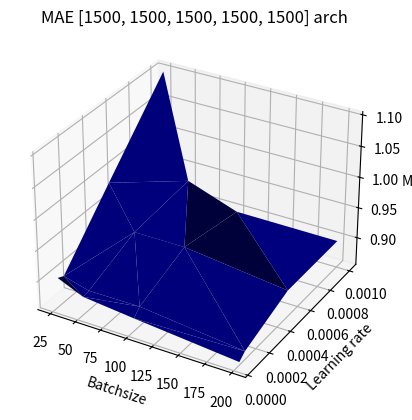
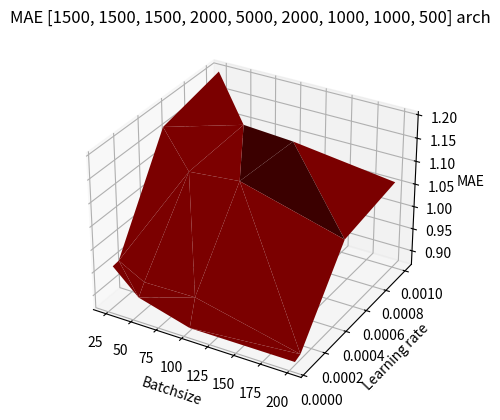
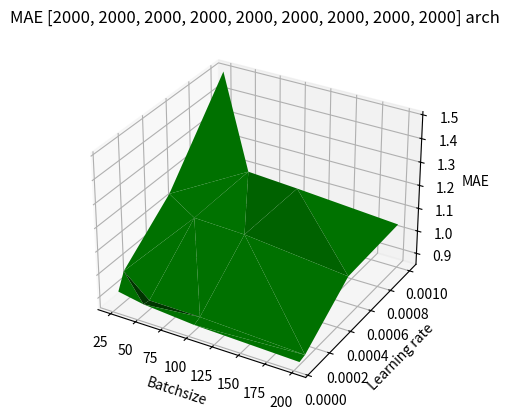
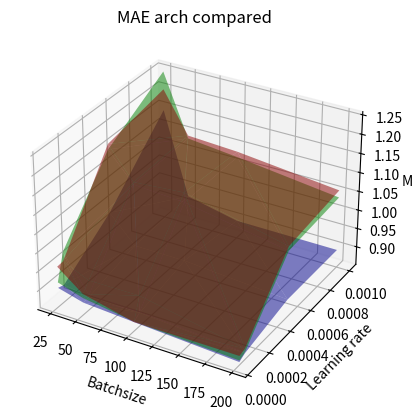
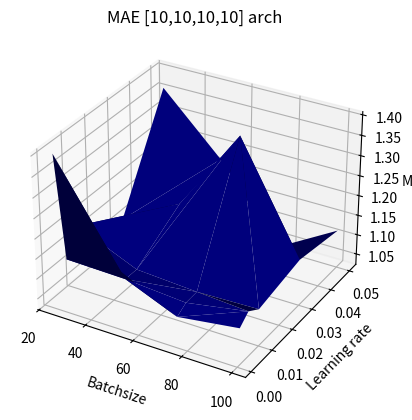
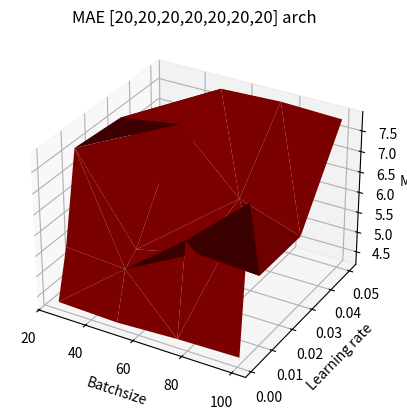
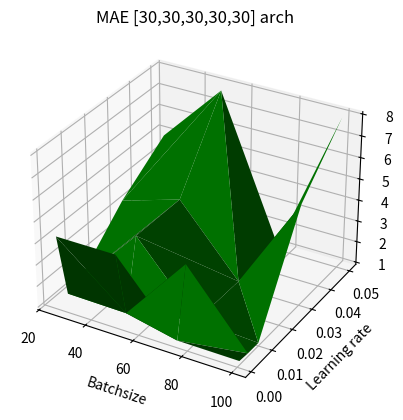
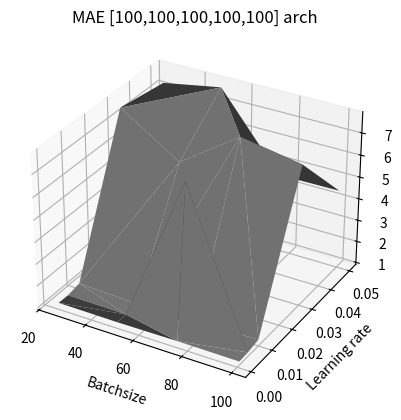
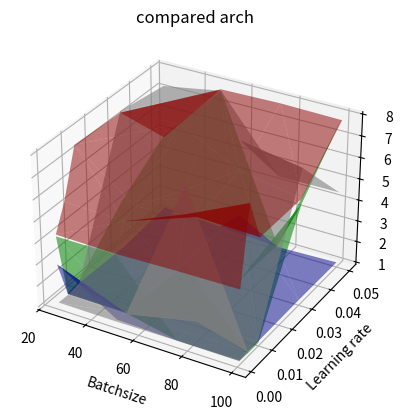
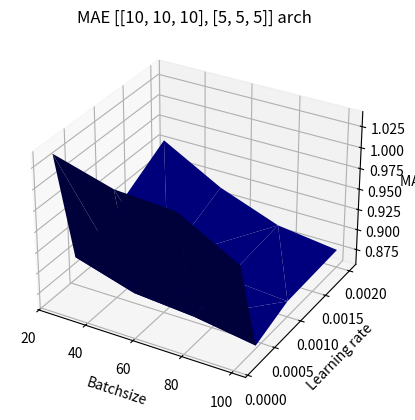
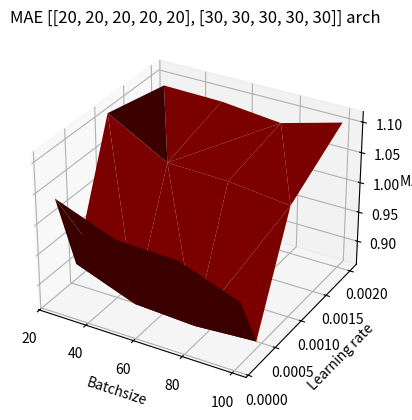
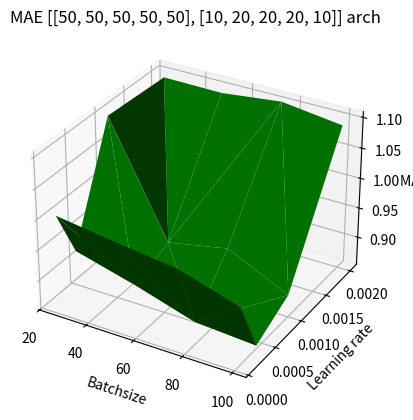
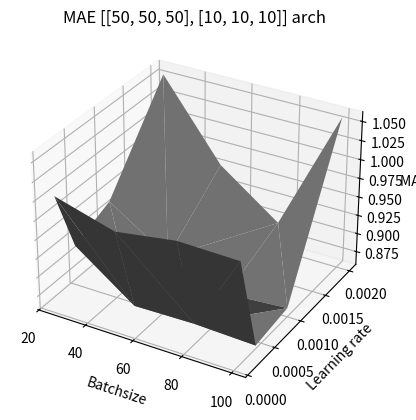
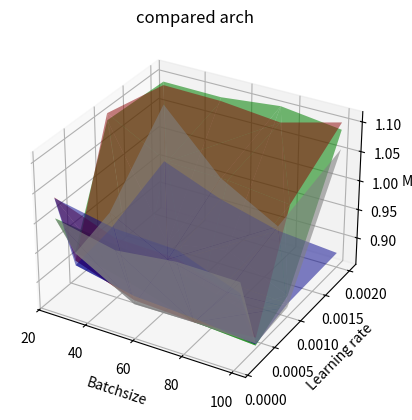

These figures' Python source, in order:
import numpy as np
import matplotlib.pyplot as plt
from mpl_toolkits.mplot3d import Axes3D
from matplotlib.colors import Normalize
from matplotlib.colors import LightSource


####
## ERGEBNISSE MLP -----------------------------------------------
###

batch_sizes = [25,25,25,25,50,50,50,50,100,100,100,100,200,200,200,200]
learning_rates = [0.001,0.0005,0.0001,0.00005,0.001,0.0005,0.0001,0.00005,0.001,0.0005,0.0001,0.00005,0.001,0.0005,0.0001,0.00005]

#1500,1500,1500,1500...
mae_first_arch = [1.1474,0.9882,0.8974,0.9026,0.9291,0.9187,0.8862,0.8845,0.8999,0.9186,0.8866,0.8758,0.8990,0.8983,0.8685,0.8599]
#1500,2000,5000, ...
mae_second_arch = [1.203,1.1705,0.9608,0.9592,1.09636,1.0891,0.9304,0.9074,1.0888,1.0998,0.9323,0.8758,1.0600,1.0388,0.8809,0.8759]
#2000#2000#2000
mae_3rd_arch = [2.6888,1.1561,0.9851,0.9173,1.0886,1.0827,0.8912,0.8964,1.0743,1.0743,0.8893,0.8774,1.0411,1.0269,0.8709,0.8640]


threshold1_mlp = 1.1
mae_first_arch_mlp_bounded = np.minimum(mae_first_arch, threshold1_mlp)
fig = plt.figure()
ax = fig.add_subplot(111, projection='3d')

surface1 = ax.plot_trisurf(batch_sizes, learning_rates, mae_first_arch_mlp_bounded,  linewidth=0.2, antialiased=True,color='darkblue')

ax.set_xlabel('Batchsize')
ax.set_ylabel('Learning rate')
ax.set_zlabel('MAE')
ax.set_title('MAE [1500, 1500, 1500, 1500, 1500] arch')

plt.show()
plt.close()


threshold2_mlp = 1.2
mae_second_arch_mlp_bounded = np.minimum(mae_second_arch, threshold2_mlp)
fig = plt.figure()
ax = fig.add_subplot(111, projection='3d')
surface1 = ax.plot_trisurf(batch_sizes, learning_rates, mae_second_arch_mlp_bounded,  linewidth=0.2, antialiased=True, color='darkred')

ax.set_xlabel('Batchsize')
ax.set_ylabel('Learning rate')
ax.set_zlabel('MAE')
ax.set_title('MAE [1500, 1500, 1500, 2000, 5000, 2000, 1000, 1000, 500] arch')

plt.show()
plt.close()

threshold3_mlp = 1.5
mae_third_arch_mlp_bounded = np.minimum(mae_3rd_arch, threshold3_mlp)
fig = plt.figure()
ax = fig.add_subplot(111, projection='3d')
surface1 = ax.plot_trisurf(batch_sizes, learning_rates, mae_third_arch_mlp_bounded,  linewidth=0.2, antialiased=True, color='green')

ax.set_xlabel('Batchsize')
ax.set_ylabel('Learning rate')
ax.set_zlabel('MAE')
ax.set_title('MAE [2000, 2000, 2000, 2000, 2000, 2000, 2000, 2000, 2000] arch')

plt.show()
plt.close()

threshold3_mlp2 = 1.25
mae_third_arch_mlp_boundedall = np.minimum(mae_3rd_arch, threshold3_mlp2)
fig = plt.figure()
ax = fig.add_subplot(111, projection='3d')
surface1 = ax.plot_trisurf(batch_sizes, learning_rates, mae_first_arch, linewidth=0.2, antialiased=True, color='darkblue', alpha=0.5, shade=False)
surface2 = ax.plot_trisurf(batch_sizes, learning_rates, mae_second_arch, linewidth=0.2, antialiased=True, color='darkred', alpha=0.5, shade=False)
surface3 = ax.plot_trisurf(batch_sizes, learning_rates, mae_third_arch_mlp_boundedall, linewidth=0.2, antialiased=True, color='green',  alpha=0.5, shade=False)

ax.set_xlabel('Batchsize')
ax.set_ylabel('Learning rate')
ax.set_zlabel('MAE')
ax.set_title('MAE arch compared')

plt.show()
plt.close()


####
## ERGEBNISSE LSTM -----------------------------------------------
###

batch_sizes = [25,25,25,25,25,50,50,50,50,50,75,75,75,75,75,100,100,100,100,100]
learning_rates = [0.001,0.01,0.005,0.05,0.03,  0.001,0.01,0.005,0.05,0.03,  0.001,0.01,0.005,0.05,0.03,  0.001,0.01,0.005,0.05,0.03]

#[10,10,10,10]
mae_first_arch_lstm = [2.9006,1.1846,1.1238,1.3592,1.1088,  1.169,1.1199,1.12,1.2164,1.1916,  1.0935,1.1103,1.1083,1.0306,4.3294,  1.1142,1.1147,1.135,1.1178,1.1387,7.2732]
#[20,20,20,20,20,20,20]
mae_second_arch_lstm = [4.2986,7.6412,5.4752,4.832,7.5445,  4.2545,5.6254,5.3813,7.8257,7.7649,  4.3270,5.9619,6.5134,7.883,6.3763,  4.3611,5.8823,7.8122,7.8342,5.8858]
#[30,30,30]
mae_third_arch_lstm = [4.2149,1.3196,1.1446,4.9263,3.4047,  4.2173,4.2846,1.0984,7.7712,4.2561,  1.1044,1.1931,4.2787,1.1247,1.1638,  1.0853,1.0374,1.043,7.9647,5.6361]
#[100,100,100,100]
mae_foth_arch_lstm = [1.0857,1.1795,1.0746,7.2851,7.6181,  1.0649,1.0678,1.047,7.758,5.8965,  1.087,1.1269,7.8030,4.4666,7.7531,  1.0708,1.1982,1.0939,4.4936,7.2732]


fig = plt.figure()
ax = fig.add_subplot(111, projection='3d')
threshold1_lstm = 1.4
mae_first_arch_lstm_bounded = np.minimum(mae_first_arch_lstm, threshold1_lstm)

surface1 = ax.plot_trisurf(batch_sizes, learning_rates, mae_first_arch_lstm_bounded, linewidth=0.2, antialiased=True, color='darkblue')

ax.set_xlabel('Batchsize')
ax.set_ylabel('Learning rate')
ax.set_zlabel('MAE')
ax.set_title('MAE [10,10,10,10] arch')

plt.show()
plt.close()

fig = plt.figure()
ax = fig.add_subplot(111, projection='3d')
surface1 = ax.plot_trisurf(batch_sizes, learning_rates, mae_second_arch_lstm, linewidth=0.2, antialiased=True, color='darkred')

ax.set_xlabel('Batchsize')
ax.set_ylabel('Learning rate')
ax.set_zlabel('MAE ')
ax.set_title('MAE [20,20,20,20,20,20,20] arch')

plt.show()
plt.close()
norm = Normalize()
colors = 2
fig = plt.figure()
ax = fig.add_subplot(111, projection='3d')
surface1 = ax.plot_trisurf(batch_sizes, learning_rates, mae_third_arch_lstm, linewidth=0.2, antialiased=True, color='green')

ax.set_xlabel('Batchsize')
ax.set_ylabel('Learning rate')
ax.set_zlabel('MAE')
ax.set_title('MAE [30,30,30,30,30] arch')

plt.show()
plt.close()

fig = plt.figure()
ax = fig.add_subplot(111, projection='3d')
surface1 = ax.plot_trisurf(batch_sizes, learning_rates, mae_foth_arch_lstm, linewidth=0.2, antialiased=True, color='grey')

ax.set_xlabel('Batchsize')
ax.set_ylabel('Learning rate')
ax.set_zlabel('MAE')
ax.set_title('MAE [100,100,100,100,100] arch')

plt.show()
plt.close()

fig = plt.figure()
ax = fig.add_subplot(111, projection='3d')
surface1 = ax.plot_trisurf(batch_sizes, learning_rates, mae_first_arch_lstm, linewidth=0.2, antialiased=True, color='darkblue',shade=False, alpha=0.5)
surface2 = ax.plot_trisurf(batch_sizes, learning_rates, mae_second_arch_lstm, linewidth=0.2, antialiased=True, color='darkred',shade=False, alpha=0.5)
surface3 = ax.plot_trisurf(batch_sizes, learning_rates, mae_third_arch_lstm, linewidth=0.2, antialiased=True, color='green',shade=False, alpha=0.55)
surface3 = ax.plot_trisurf(batch_sizes, learning_rates, mae_foth_arch_lstm, linewidth=0.2, antialiased=True, color='grey',shade=False, alpha=0.6)

ax.set_xlabel('Batchsize')
ax.set_ylabel('Learning rate')
ax.set_zlabel('MAE')
ax.set_title('compared arch')

plt.show()
plt.close()

####
## ERGEBNISSE CONV -----------------------------------------------
###

batch_sizes = [25,25,25,25, 50,50,50,50, 75,75,75,75, 100,100,100,100]
learning_rates = [0.0001,0.001,0.002,0.0004,  0.0001,0.001,0.002,0.0004,  0.0001,0.001,0.002,0.0004,  0.0001,0.001,0.002,0.0004]

#[10,10,10]
mae_first_arch_conv = [1.0389,0.9118,0.9544,0.8993, 1.0182,0.8836,0.9147,0.8774, 1.0136,0.8811,0.8877,0.8715, 0.9736,0.8756,0.8781,0.8602]
#[20,20,20,20,20,20,20]
mae_second_arch_conv = [1.0402,1.1118,1.0885,0.9075, 1.0025,1.0577,1.0867,0.8700, 0.9995,1.0551,1.0766,0.8648, 0.9630,1.0439,1.1034,0.8717]
#[50,50,50,50,50]
mae_third_arch_conv = [1.0050,1.1,1.0945,0.9224, 0.9911,0.9176,1.0933,0.8958, 0.9785,0.9371,1.1042,0.8650, 0.9478,0.8899,1.0912,0.858]
#[50,50,50]
mae_foth_arch_conv = [1.0045,0.9416,1.0549,0.9204, 0.9818,0.8896,0.9527,0.8630, 0.9937,0.8632,0.8952,0.8644, 0.9920,0.8691,1.0586,0.8614]


fig = plt.figure()
ax = fig.add_subplot(111, projection='3d')
surface1 = ax.plot_trisurf(batch_sizes, learning_rates, mae_first_arch_conv, linewidth=0.2, antialiased=True, color='darkblue')

ax.set_xlabel('Batchsize')
ax.set_ylabel('Learning rate')
ax.set_zlabel('MAE ')
ax.set_title('MAE [[10, 10, 10], [5, 5, 5]] arch')

plt.show()
plt.close()

fig = plt.figure()
ax = fig.add_subplot(111, projection='3d')
surface1 = ax.plot_trisurf(batch_sizes, learning_rates, mae_second_arch_conv, linewidth=0.2, antialiased=True, color='darkred')

ax.set_xlabel('Batchsize')
ax.set_ylabel('Learning rate')
ax.set_zlabel('MAE ')
ax.set_title('MAE [[20, 20, 20, 20, 20], [30, 30, 30, 30, 30]] arch')

plt.show()
plt.close()

fig = plt.figure()
ax = fig.add_subplot(111, projection='3d')
surface1 = ax.plot_trisurf(batch_sizes, learning_rates, mae_third_arch_conv, linewidth=0.2, antialiased=True, color='green')

ax.set_xlabel('Batchsize')
ax.set_ylabel('Learning rate')
ax.set_zlabel('MAE ')
ax.set_title('MAE [[50, 50, 50, 50, 50], [10, 20, 20, 20, 10]] arch')

plt.show()
plt.close()

fig = plt.figure()
ax = fig.add_subplot(111, projection='3d')
surface1 = ax.plot_trisurf(batch_sizes, learning_rates, mae_foth_arch_conv, linewidth=0.2, antialiased=True, color='grey')

ax.set_xlabel('Batchsize')
ax.set_ylabel('Learning rate')
ax.set_zlabel('MAE ')
ax.set_title('MAE [[50, 50, 50], [10, 10, 10]] arch')

plt.show()
plt.close()

fig = plt.figure()
ax = fig.add_subplot(111, projection='3d')
surface1 = ax.plot_trisurf(batch_sizes, learning_rates, mae_first_arch_conv, linewidth=0.2, antialiased=True, color='darkblue',shade=False, alpha=0.5)
surface2 = ax.plot_trisurf(batch_sizes, learning_rates, mae_second_arch_conv, linewidth=0.2, antialiased=True, color='darkred',shade=False, alpha=0.5)
surface3 = ax.plot_trisurf(batch_sizes, learning_rates, mae_third_arch_conv, linewidth=0.2, antialiased=True, color='green',shade=False, alpha=0.55)
surface3 = ax.plot_trisurf(batch_sizes, learning_rates, mae_foth_arch_conv, linewidth=0.2, antialiased=True, color='grey',shade=False, alpha=0.6)

ax.set_xlabel('Batchsize')
ax.set_ylabel('Learning rate')
ax.set_zlabel('MAE')
ax.set_title('compared arch')

plt.show()
plt.close()
